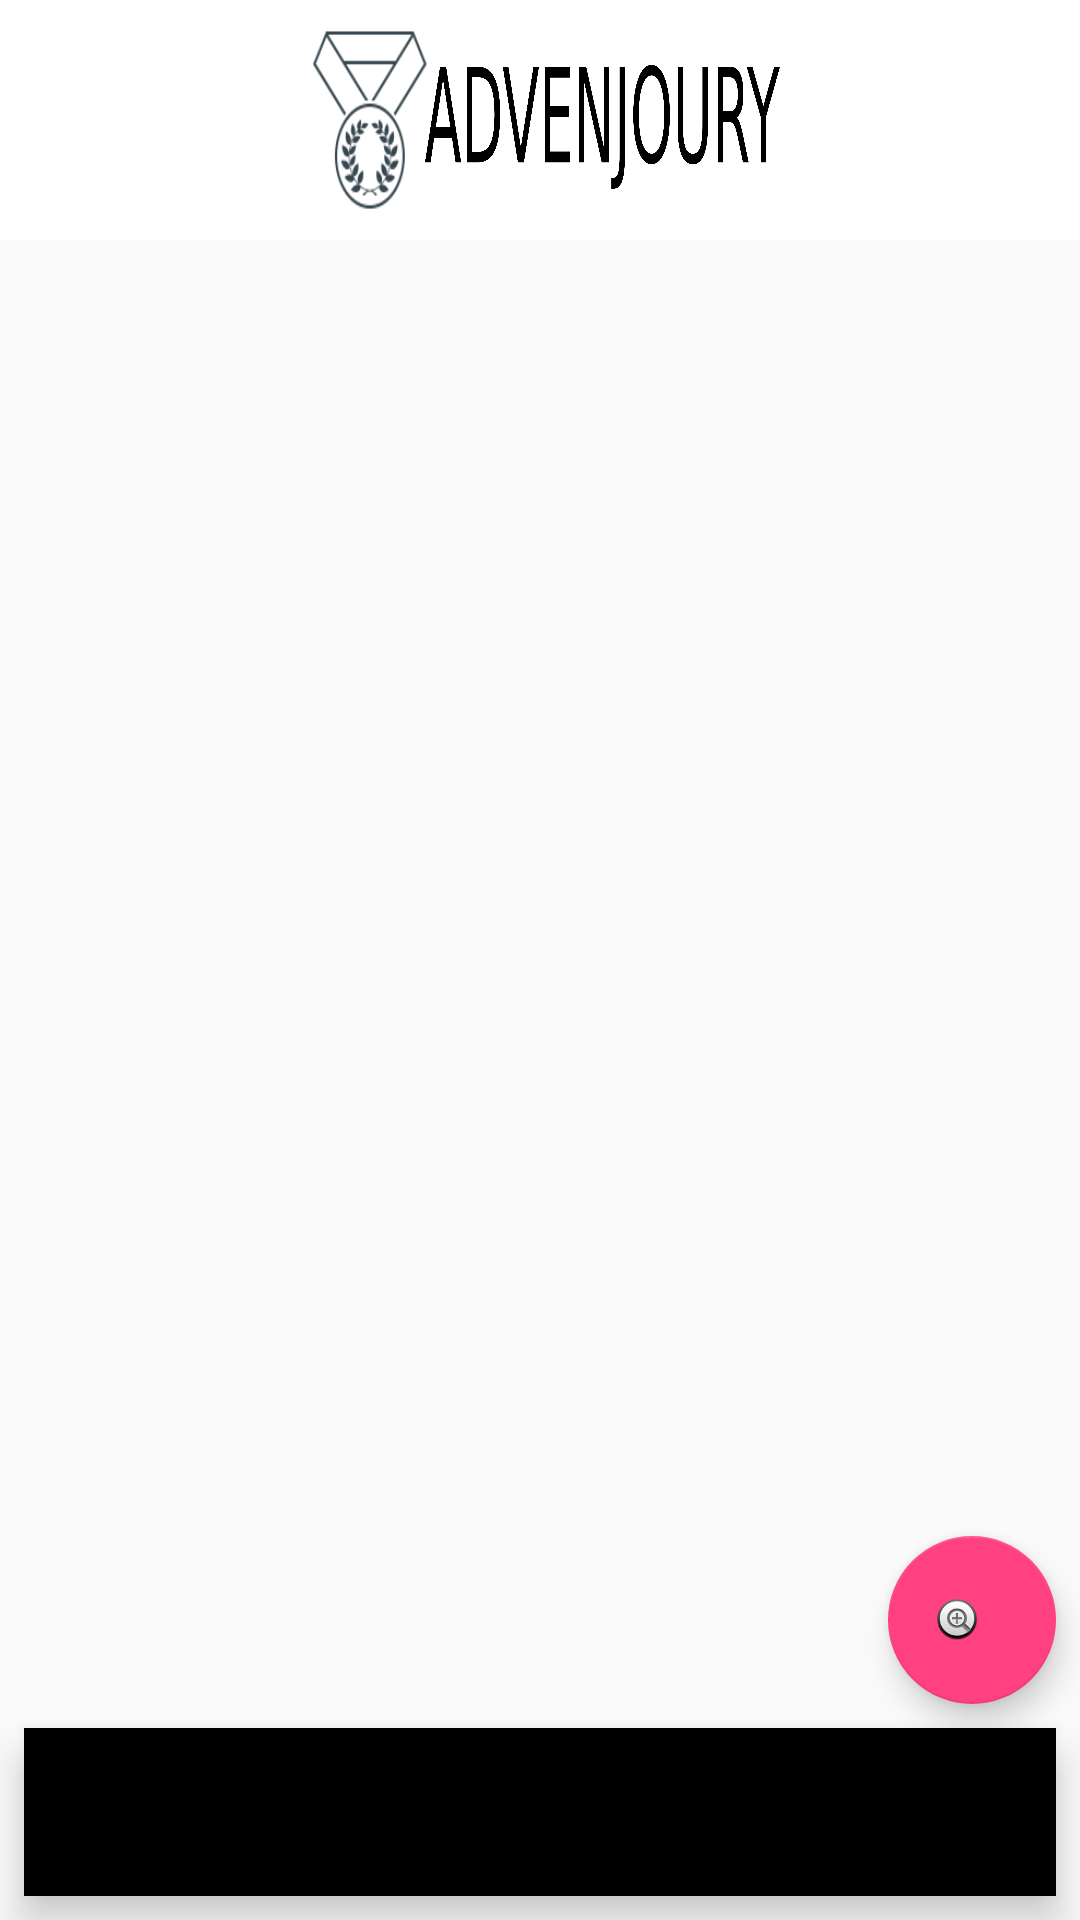

The Android layout XML behind this screen, and the referenced resources:
<!-- AndroidManifest.xml: application theme AppTheme -->
<!-- res/layout/activity_main.xml -->
<?xml version="1.0" encoding="utf-8"?>
<android.support.v4.widget.DrawerLayout xmlns:android="http://schemas.android.com/apk/res/android"
    xmlns:app="http://schemas.android.com/apk/res-auto"
    xmlns:tools="http://schemas.android.com/tools"
    android:layout_width="match_parent"
    android:layout_height="match_parent"
    android:fitsSystemWindows="true"
    tools:context=".activities.MainActivity">

    <android.support.constraint.ConstraintLayout
        android:layout_width="match_parent"
        android:layout_height="match_parent">

        <android.support.v7.widget.Toolbar
            android:id="@+id/main_toolbar"
            android:layout_width="0dp"
            android:layout_height="80dp"
            android:background="@android:color/white"
            android:gravity="center"
            android:minHeight="80dp"
            app:layout_constraintEnd_toEndOf="parent"
            app:layout_constraintStart_toStartOf="parent"
            app:layout_constraintTop_toTopOf="parent">

            <ImageView
                android:id="@+id/toolbar_icon"
                android:layout_width="160dp"
                android:layout_height="70dp"
                android:layout_gravity="center"
                android:background="@drawable/image4144" />

        </android.support.v7.widget.Toolbar>

        <android.support.design.widget.FloatingActionButton
            android:id="@+id/add_post_btn"
            android:layout_width="wrap_content"
            android:layout_height="wrap_content"
            android:layout_marginBottom="8dp"
            android:layout_marginEnd="8dp"
            android:clickable="true"
            app:layout_constraintBottom_toTopOf="@+id/main_bottom_nav"
            app:layout_constraintEnd_toEndOf="parent"
            app:srcCompat="@android:drawable/btn_plus" />

        <android.support.design.widget.BottomNavigationView
            android:id="@+id/main_bottom_nav"
            android:layout_width="0dp"
            android:layout_height="wrap_content"
            android:layout_marginBottom="8dp"
            android:layout_marginEnd="8dp"
            android:layout_marginStart="8dp"
            app:layout_constraintBottom_toBottomOf="parent"
            app:layout_constraintEnd_toEndOf="parent"
            app:layout_constraintStart_toStartOf="parent"
            app:menu="@menu/bottom_menu" />

        <FrameLayout
            android:id="@+id/main_container"
            android:layout_width="0dp"
            android:layout_height="0dp"
            android:layout_marginBottom="8dp"
            app:layout_constraintBottom_toTopOf="@+id/main_bottom_nav"
            app:layout_constraintEnd_toEndOf="parent"
            app:layout_constraintStart_toStartOf="parent"
            app:layout_constraintTop_toBottomOf="@+id/main_toolbar">

        </FrameLayout>


    </android.support.constraint.ConstraintLayout>
    <android.support.design.widget.NavigationView
        android:id="@+id/nav_view"
        android:layout_width="wrap_content"
        android:layout_height="match_parent"
        android:layout_gravity="start"
        android:fitsSystemWindows="true" />
</android.support.v4.widget.DrawerLayout>
<!-- resources referenced by this layout -->
<resources>
  <!-- drawable image4144: png bitmap (drawable, 688713 bytes) -->
  <style name="AppTheme" parent="Theme.AppCompat.Light.NoActionBar">
          
          <item name="colorPrimary">@color/colorPrimary</item>
          <item name="colorPrimaryDark">@color/colorPrimaryDark</item>
          <item name="colorAccent">@color/colorAccent</item>
          <item name="coordinatorLayoutStyle">@style/Widget.Support.CoordinatorLayout</item>
  
      </style>
  <color name="colorPrimary">#4ec9c4</color>
  <color name="colorPrimaryDark">#4EC9C4</color>
  <color name="colorAccent">#FF4081</color>
</resources>
